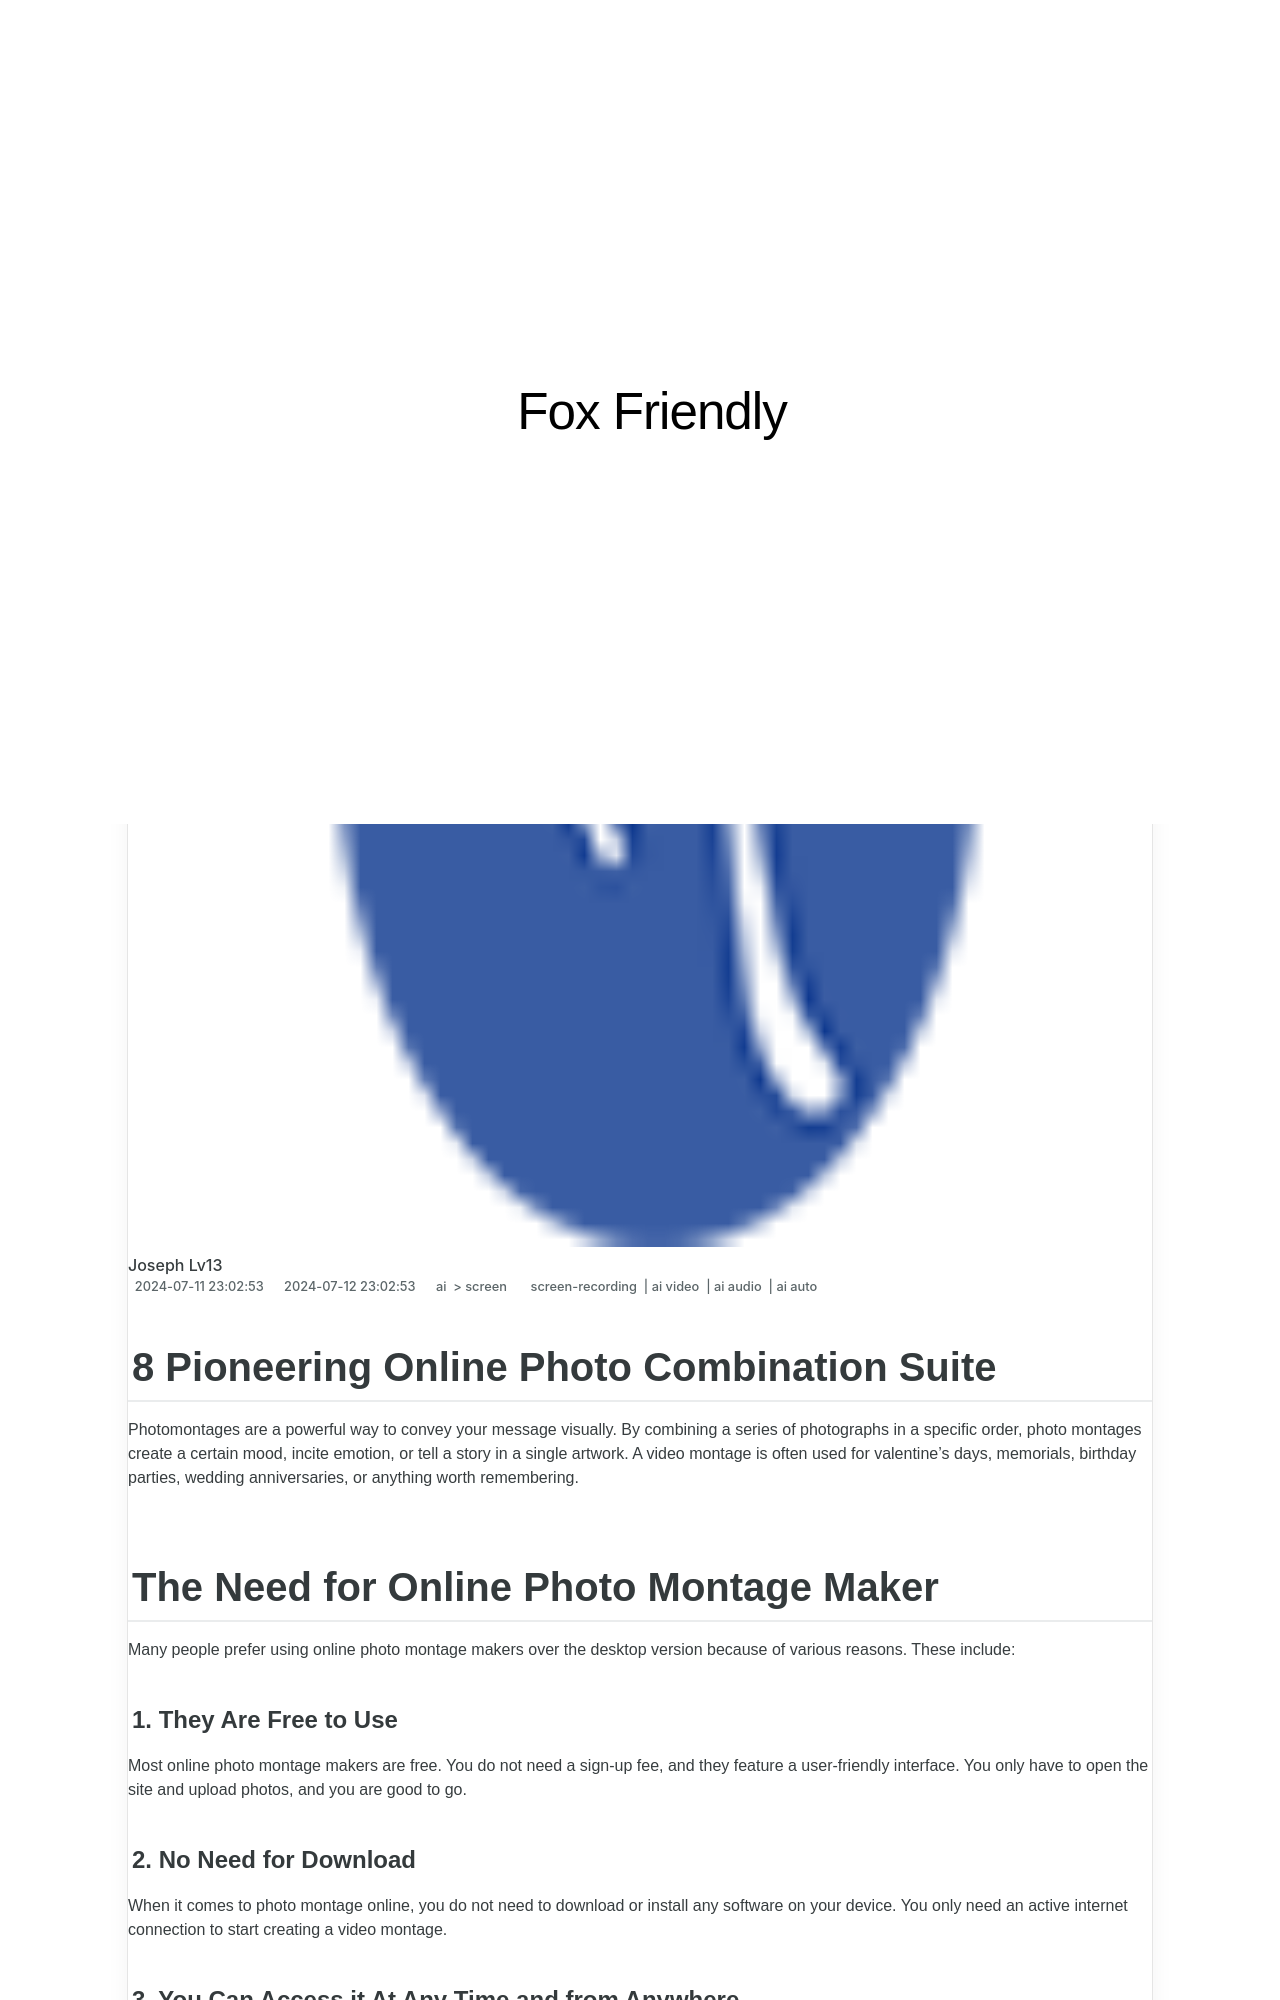

repository: techidaily/site-fox-friendly · page: 2024-approved-8-pioneering-online-photo-combination-suite/index.html · generator: jekyll

---
title: "\"2024 Approved  8 Pioneering Online Photo Combination Suite\""
date: 2024-07-11T23:02:53.284Z
updated: 2024-07-12T23:02:53.284Z
tags: 
  - screen-recording
  - ai video
  - ai audio
  - ai auto
categories: 
  - ai
  - screen
description: "\"This Article Describes 2024 Approved: 8 Pioneering Online Photo Combination Suite\""
excerpt: "\"This Article Describes 2024 Approved: 8 Pioneering Online Photo Combination Suite\""
keywords: "Photo Combine Suite,Online Photography Tool,Digital Image Merge Service,Photo Editing Software,Visuals Fusion App,Image Blending Platform,Integrated Photo Editor"
thumbnail: https://thmb.techidaily.com/f21de38b9a60edd6d3298db1bc5cbe93a61c6bb2511c6882fb283e99f7aa6165.jpg
---

## 8 Pioneering Online Photo Combination Suite

Photomontages are a powerful way to convey your message visually. By combining a series of photographs in a specific order, photo montages create a certain mood, incite emotion, or tell a story in a single artwork. A video montage is often used for valentine's days, memorials, birthday parties, wedding anniversaries, or anything worth remembering.

## The Need for Online Photo Montage Maker

Many people prefer using online photo montage makers over the desktop version because of various reasons. These include:

#### 1\. They Are Free to Use

Most online photo montage makers are free. You do not need a sign-up fee, and they feature a user-friendly interface. You only have to open the site and upload photos, and you are good to go.
